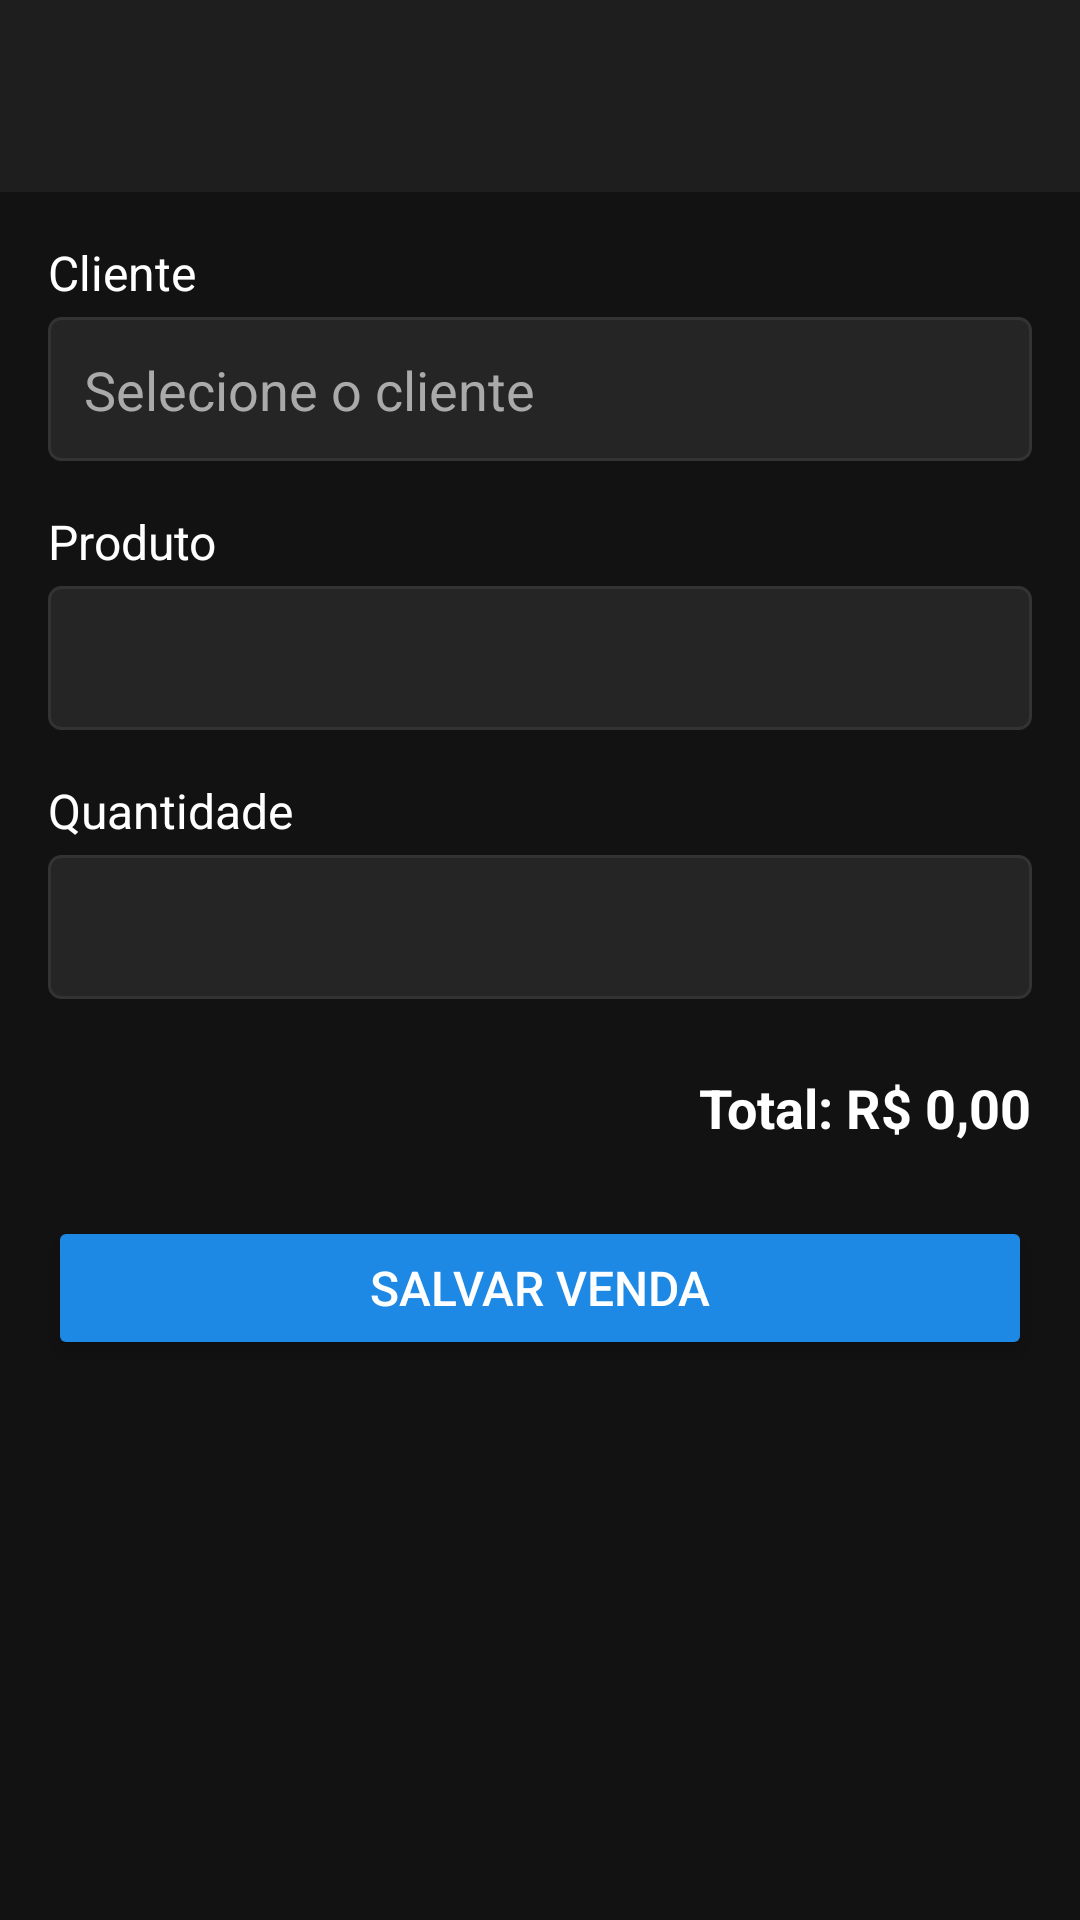

Reconstruct the res/layout file that produces this screen, plus the resources it refers to.
<!-- AndroidManifest.xml: application theme Theme.GervaAppDonuts -->
<!-- res/layout/activity_cadastro_venda.xml -->
<?xml version="1.0" encoding="utf-8"?>
<LinearLayout xmlns:android="http://schemas.android.com/apk/res/android"
    android:layout_width="match_parent"
    android:layout_height="match_parent"
    android:orientation="vertical"
    android:background="#121212">

    
    <androidx.appcompat.widget.Toolbar
        android:id="@+id/toolbar"
        android:layout_width="match_parent"
        android:layout_height="?attr/actionBarSize"
        android:background="#1E1E1E"
        android:title="Cadastro Vendas"
        android:titleTextColor="#FFFFFF"
        android:elevation="2dp" />

    
    <ScrollView
        android:layout_width="match_parent"
        android:layout_height="match_parent"
        android:fillViewport="true"
        android:padding="16dp">

        <LinearLayout
            android:layout_width="match_parent"
            android:layout_height="wrap_content"
            android:orientation="vertical">

            
            <TextView
                android:layout_width="match_parent"
                android:layout_height="wrap_content"
                android:text="Cliente"
                android:textColor="#FFFFFF"
                android:textSize="16sp"
                android:layout_marginBottom="4dp"/>

            <AutoCompleteTextView
                android:id="@+id/autoCliente"
                android:layout_width="match_parent"
                android:layout_height="48dp"
                android:background="@drawable/bg_input_dark"
                android:textColor="#FFFFFF"
                android:textColorHint="#AAAAAA"
                android:hint="Selecione o cliente"
                android:padding="12dp"
                android:layout_marginBottom="16dp"/>

            
            <TextView
                android:layout_width="match_parent"
                android:layout_height="wrap_content"
                android:text="Produto"
                android:textColor="#FFFFFF"
                android:textSize="16sp"
                android:layout_marginBottom="4dp"/>

            <Spinner
                android:id="@+id/spinnerProduto"
                android:layout_width="match_parent"
                android:layout_height="48dp"
                android:background="@drawable/bg_input_dark"
                android:popupBackground="#252525"
                android:spinnerMode="dropdown"
                android:layout_marginBottom="16dp"/>

            
            <TextView
                android:layout_width="match_parent"
                android:layout_height="wrap_content"
                android:text="Quantidade"
                android:textColor="#FFFFFF"
                android:textSize="16sp"
                android:layout_marginBottom="4dp"/>

            <Spinner
                android:id="@+id/spinnerQuantidade"
                android:layout_width="match_parent"
                android:layout_height="48dp"
                android:background="@drawable/bg_input_dark"
                android:popupBackground="#252525"
                android:spinnerMode="dropdown"
                android:layout_marginBottom="24dp"/>

            
            <LinearLayout
                android:layout_width="match_parent"
                android:layout_height="wrap_content"
                android:orientation="horizontal"
                android:gravity="end"
                android:layout_marginBottom="24dp">

                <TextView
                    android:id="@+id/tvTotal"
                    android:layout_width="wrap_content"
                    android:layout_height="wrap_content"
                    android:text="Total: R$ 0,00"
                    android:textColor="#FFFFFF"
                    android:textSize="18sp"
                    android:textStyle="bold"/>
            </LinearLayout>

            
            <Button
                android:id="@+id/btnSalvarVenda"
                android:layout_width="match_parent"
                android:layout_height="48dp"
                android:text="Salvar Venda"
                android:textColor="#FFFFFF"
                android:backgroundTint="#1E88E5"
                android:textSize="16sp"
                android:elevation="4dp"
                android:stateListAnimator="@null"/>
        </LinearLayout>
    </ScrollView>
</LinearLayout>
<!-- resources referenced by this layout -->
<resources>
  <!-- drawable bg_input_dark (drawable) -->
  <?xml version="1.0" encoding="utf-8"?>
  <shape xmlns:android="http://schemas.android.com/apk/res/android">
      <solid android:color="#252525"/>
      <corners android:radius="4dp"/>
      <stroke android:width="1dp" android:color="#333333"/>
  </shape>
  <style name="Theme.GervaAppDonuts" parent="Theme.Material3.Dark.NoActionBar">
          
          <item name="colorPrimary">#1F1F1F</item>
          <item name="colorOnPrimary">#FFFFFF</item>
          <item name="colorSecondary">#333333</item>
          <item name="colorOnSecondary">#FFFFFF</item>
          <item name="android:windowBackground">#121212</item>
      </style>
</resources>
